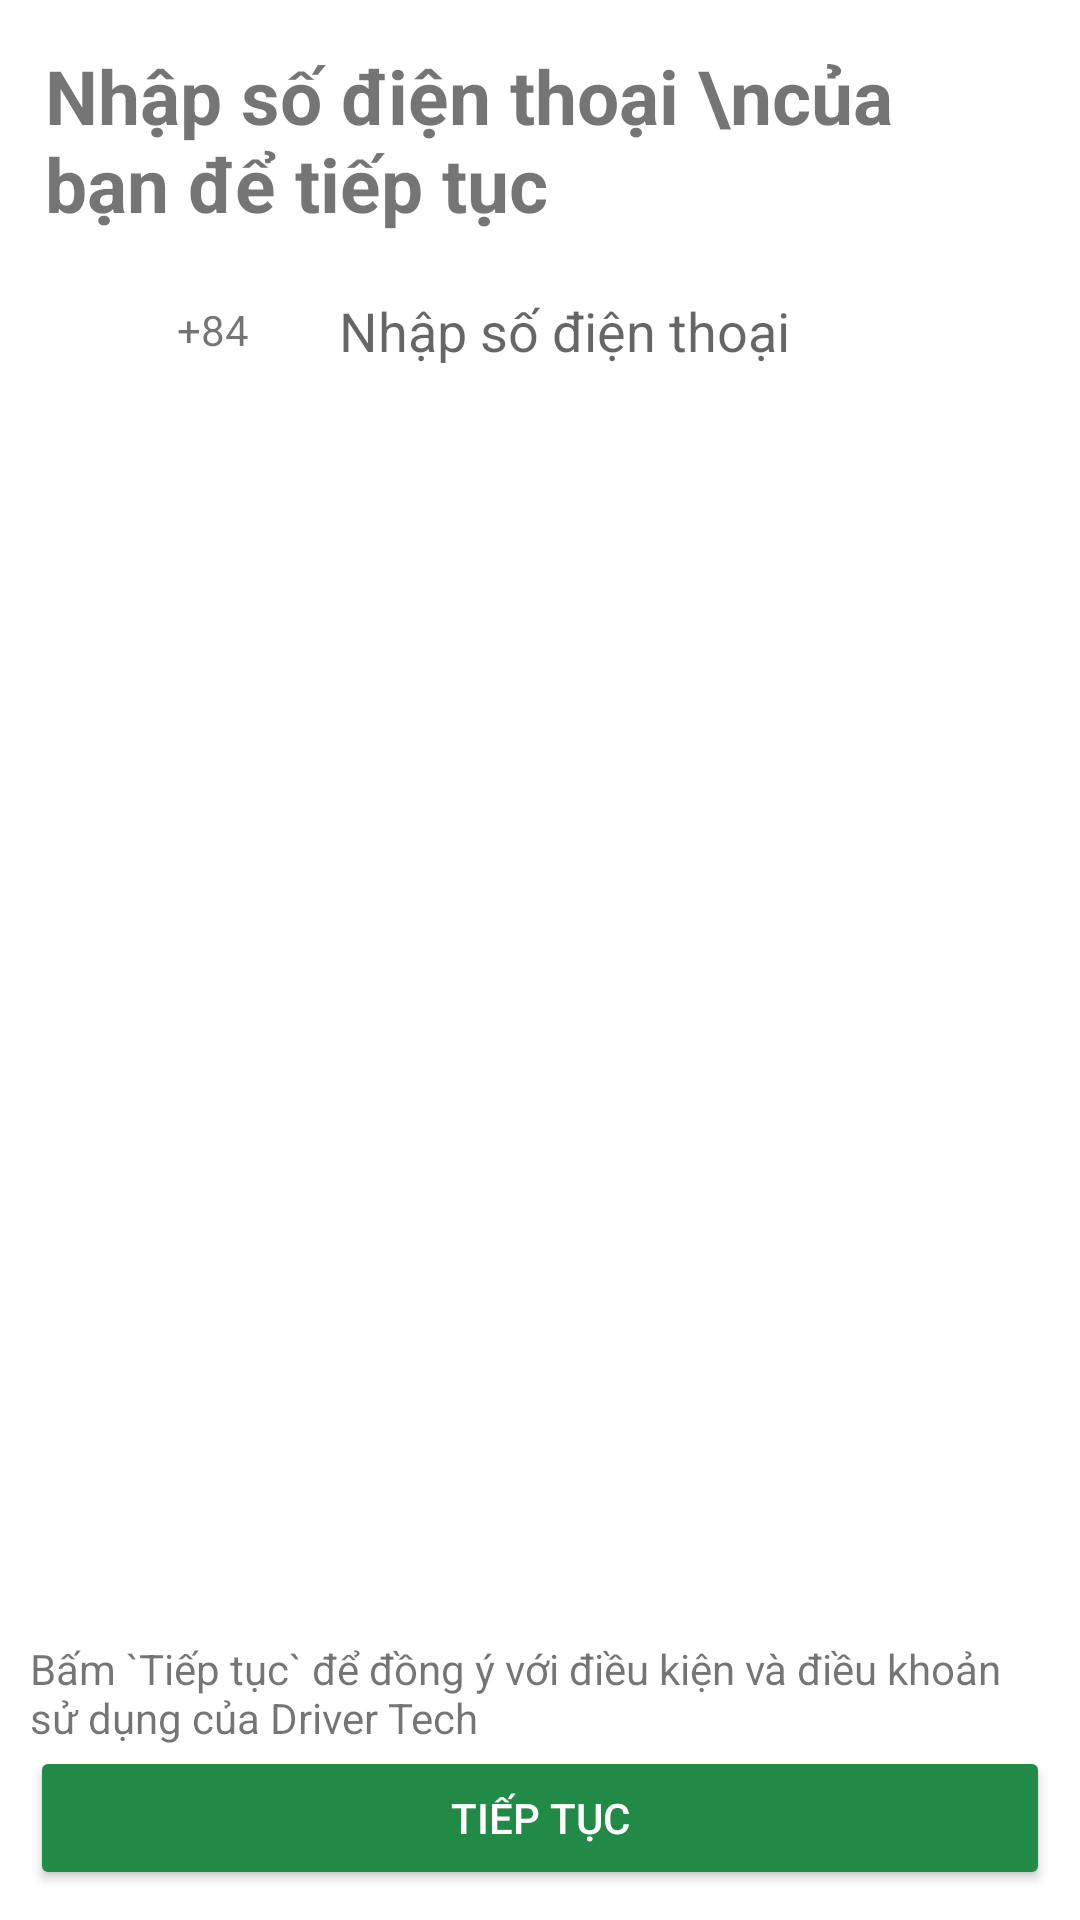

Here is an Android app screen rendered from its layout file. Give the layout XML and the strings, colors and styles it references.
<!-- AndroidManifest.xml: application theme Theme.Driver -->
<!-- res/layout/fragment_phone_input.xml -->
<?xml version="1.0" encoding="utf-8"?>
<FrameLayout xmlns:android="http://schemas.android.com/apk/res/android"
    xmlns:tools="http://schemas.android.com/tools"
    android:layout_width="match_parent"
    android:layout_height="match_parent"
    tools:context=".ui.account.verify.PhoneInputFragment">

    <LinearLayout
        android:layout_width="match_parent"
        android:layout_height="match_parent"
        android:orientation="vertical"
        android:padding="10dp"
        >
        <TextView
            android:layout_width="wrap_content"
            android:layout_height="wrap_content"
            android:text="Nhập số điện thoại \ncủa bạn để tiếp tục"
            android:textStyle="bold"
            android:textSize="25sp"
            android:layout_margin="5dp"/>

        <LinearLayout
            android:layout_width="match_parent"
            android:layout_height="0dp"
            android:orientation="horizontal"
            android:layout_weight="1"
            android:gravity="center_vertical|top"
            >
            <LinearLayout
                android:layout_width="wrap_content"
                android:layout_height="wrap_content"
                android:orientation="horizontal"
                android:background="@drawable/bg1"
                android:layout_margin="5dp"
                android:padding="5dp"
                android:gravity="center"
                >
                <ImageView
                    android:layout_width="24dp"
                    android:layout_height="24dp"
                    android:src="@drawable/icon_vietnam"
                    android:layout_margin="5dp"
                    />
                <TextView
                    android:layout_width="wrap_content"
                    android:layout_height="wrap_content"
                    android:text="+84"
                    android:layout_margin="5dp"
                    />
            </LinearLayout>

            <com.google.android.material.textfield.TextInputEditText
                android:layout_width="match_parent"
                android:layout_height="wrap_content"
                android:background="@drawable/bg1"
                android:hint="Nhập số điện thoại"
                android:padding="10dp"
                android:layout_margin="5dp"
                />
        </LinearLayout>

        <LinearLayout
            android:layout_width="match_parent"
            android:layout_height="wrap_content"
            android:layout_gravity="bottom"
            android:orientation="vertical"
            >
            <TextView
                android:layout_width="match_parent"
                android:layout_height="wrap_content"
                android:text="Bấm `Tiếp tục` để đồng ý với điều kiện và điều khoản sử dụng của Driver Tech"/>
            <androidx.appcompat.widget.AppCompatButton
                android:id="@+id/btnContinue"
                android:layout_width="match_parent"
                android:layout_height="wrap_content"
                android:text="Tiếp tục"/>
        </LinearLayout>
    </LinearLayout>

</FrameLayout>
<!-- resources referenced by this layout -->
<resources>
  <style name="Theme.Driver" parent="Base.Theme.Driver" />
  <style name="Base.Theme.Driver" parent="Theme.MaterialComponents.DayNight.NoActionBar">
          
          
          <item name="colorSecondaryVariant">@color/material_dynamic_primary70</item>
          <item name="android:statusBarColor">#218a47</item>
          <item name="colorButtonNormal">#218a47</item>
          <item name="buttonStyle">@style/Widget.AppCompat.Button.Colored</item>
          <item name="colorAccent">@color/green</item>
          <item name="colorPrimary">#218a47</item>
      </style>
  <color name="green">#218a47</color>
</resources>
